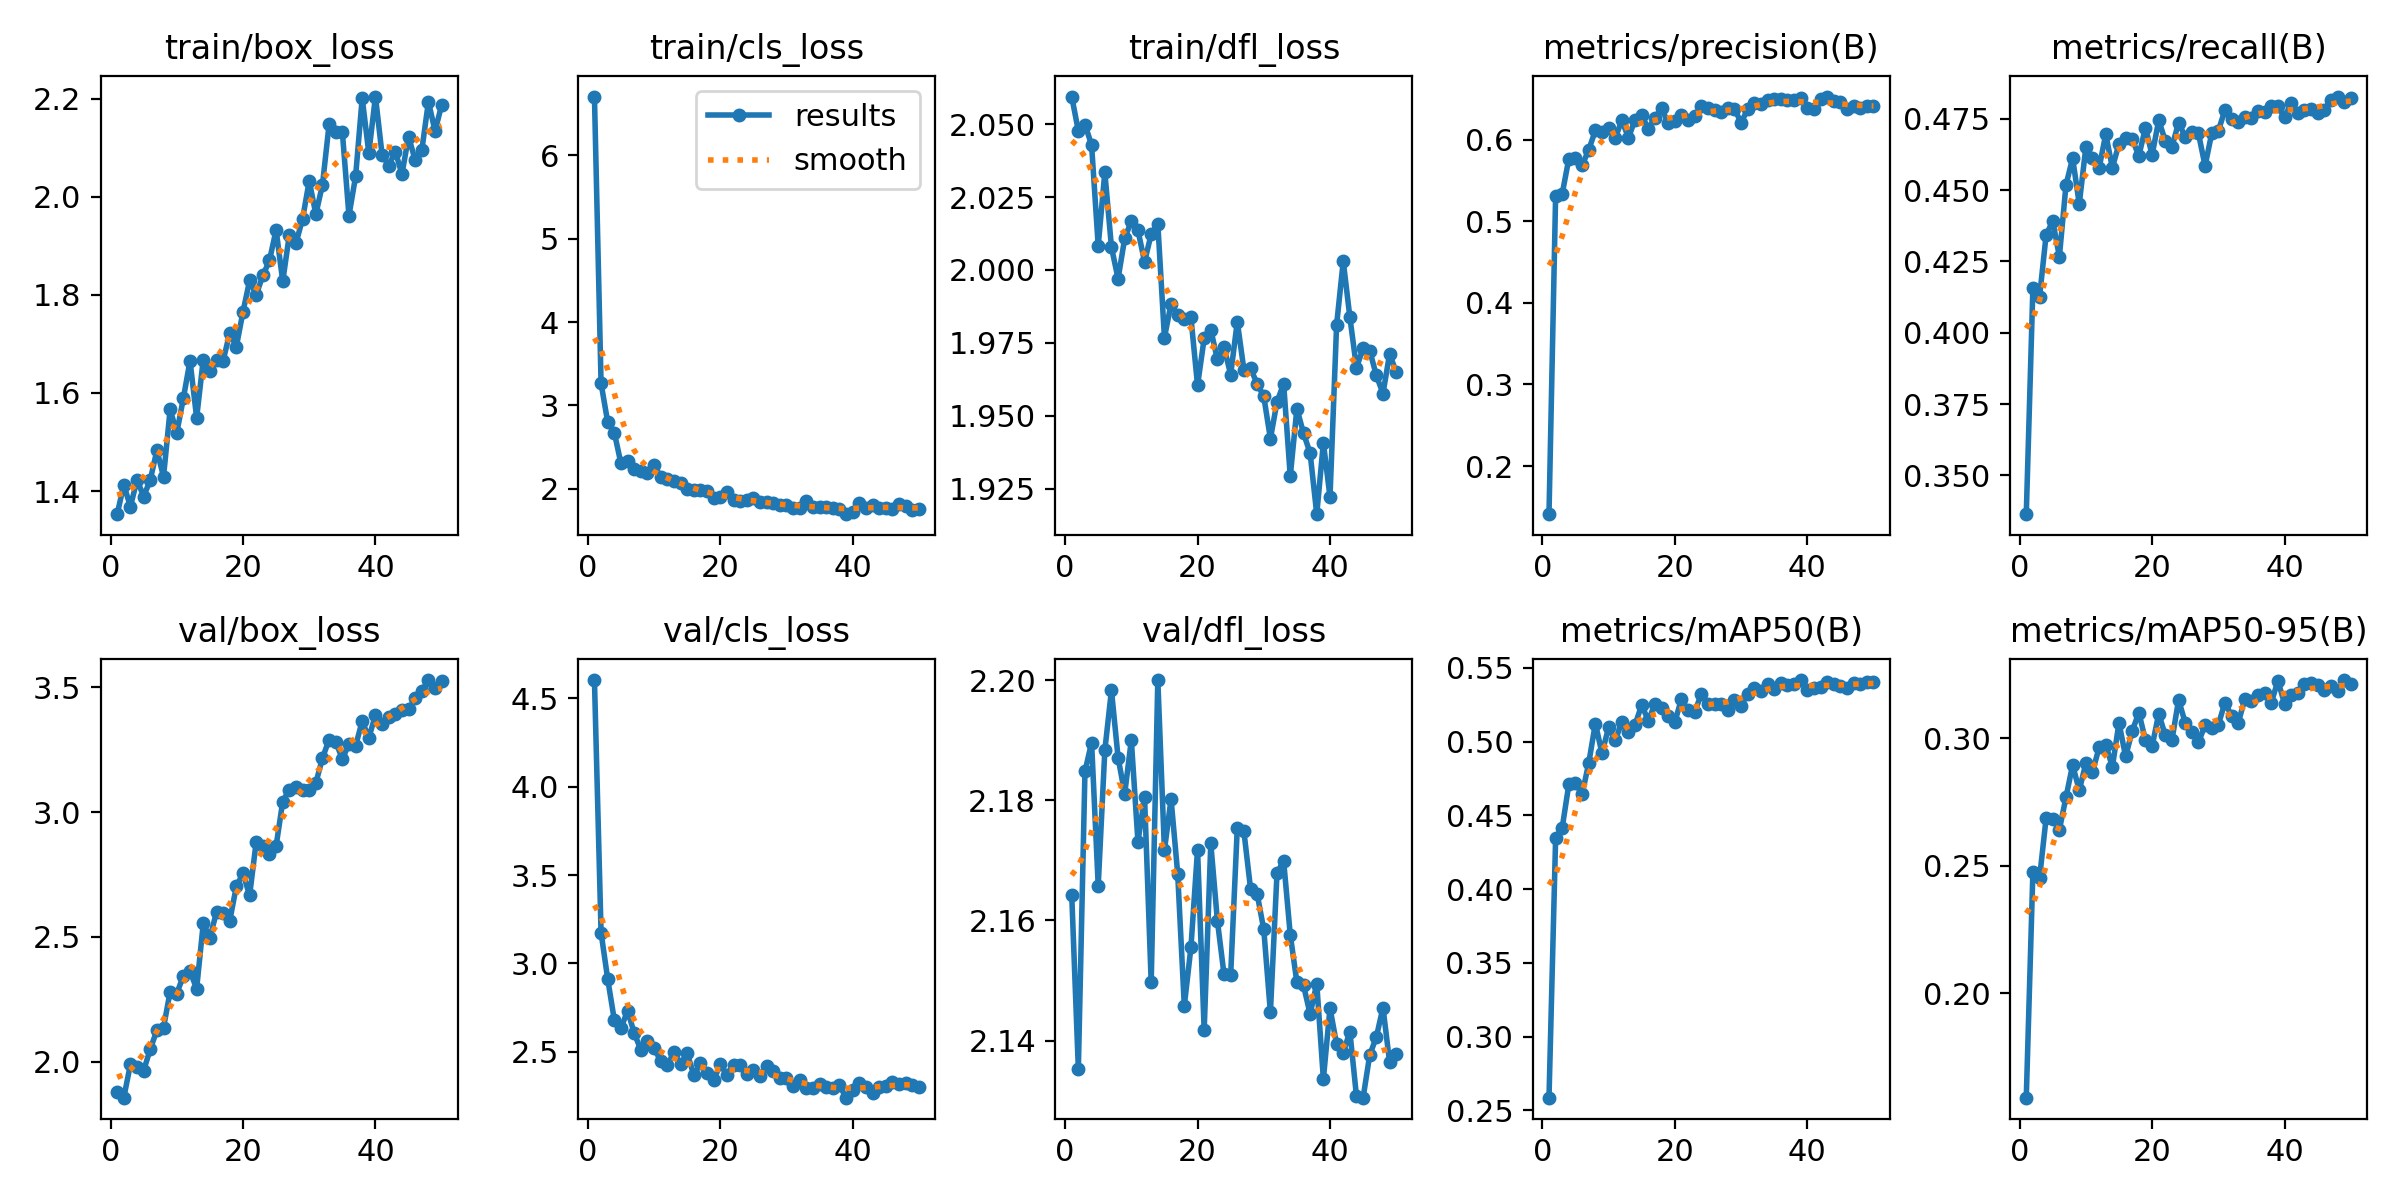

The data file committed next to this chart (first rows):
epoch, train/box_loss, train/cls_loss, train/dfl_loss, metrics/precision(B), metrics/recall(B), metrics/mAP50(B), metrics/mAP50-95(B), val/box_loss, val/cls_loss, val/dfl_loss, replay_loss, lr/pg0, lr/pg1, lr/pg2
1, 1.353, 6.704, 2.059, 0.1411, 0.3364, 0.2587, 0.159, 1.88, 4.604, 2.164, 0.4869, 0.0003686, 0.0003686, 0.0003686
2, 1.413, 3.266, 2.048, 0.5311, 0.4157, 0.4345, 0.2476, 1.856, 3.173, 2.135, 1.417, 0.0007243, 0.0007243, 0.0007243
3, 1.368, 2.802, 2.05, 0.5339, 0.4124, 0.4418, 0.2451, 1.99, 2.911, 2.185, 0.5999, 0.001065, 0.001065, 0.001065
4, 1.423, 2.675, 2.043, 0.5769, 0.4343, 0.4712, 0.2687, 1.978, 2.679, 2.19, 0.6611, 0.001045, 0.001045, 0.001045
5, 1.389, 2.306, 2.008, 0.5776, 0.4391, 0.4717, 0.2684, 1.964, 2.632, 2.166, 0.5019, 0.001023, 0.001023, 0.001023
6, 1.423, 2.33, 2.034, 0.5688, 0.4267, 0.4643, 0.2641, 2.051, 2.731, 2.188, 1.705, 0.001001, 0.001001, 0.001001
7, 1.483, 2.237, 2.008, 0.5875, 0.4518, 0.4855, 0.2769, 2.126, 2.606, 2.198, 1.084, 0.000979, 0.000979, 0.000979
8, 1.429, 2.21, 1.997, 0.6114, 0.4612, 0.5123, 0.2895, 2.137, 2.51, 2.187, 0.8035, 0.000957, 0.000957, 0.000957
9, 1.567, 2.192, 2.011, 0.6092, 0.4452, 0.4921, 0.2795, 2.281, 2.562, 2.181, 1.52, 0.000935, 0.000935, 0.000935
10, 1.519, 2.289, 2.017, 0.6145, 0.4651, 0.5096, 0.2903, 2.273, 2.519, 2.19, 0.2574, 0.000913, 0.000913, 0.000913
11, 1.589, 2.143, 2.014, 0.6024, 0.4614, 0.5009, 0.2868, 2.344, 2.447, 2.173, 0.3102, 0.000891, 0.000891, 0.000891
12, 1.665, 2.115, 2.003, 0.6236, 0.4578, 0.5133, 0.2964, 2.362, 2.424, 2.18, 0.7731, 0.000869, 0.000869, 0.000869
13, 1.549, 2.098, 2.012, 0.6026, 0.4696, 0.5063, 0.2975, 2.293, 2.495, 2.15, 0.2714, 0.000847, 0.000847, 0.000847
14, 1.668, 2.076, 2.016, 0.6244, 0.4579, 0.5116, 0.2888, 2.554, 2.429, 2.2, 0.9623, 0.000825, 0.000825, 0.000825
15, 1.645, 1.996, 1.977, 0.6304, 0.4662, 0.5248, 0.306, 2.498, 2.491, 2.172, 1.751, 0.000803, 0.000803, 0.000803
16, 1.667, 1.989, 1.988, 0.6131, 0.4683, 0.5142, 0.2929, 2.599, 2.367, 2.18, 1.127, 0.000781, 0.000781, 0.000781
17, 1.666, 1.983, 1.985, 0.6268, 0.4679, 0.5258, 0.3029, 2.595, 2.433, 2.168, 0.9817, 0.000759, 0.000759, 0.000759
18, 1.722, 1.97, 1.983, 0.6387, 0.462, 0.523, 0.3101, 2.565, 2.379, 2.146, 2.376, 0.000737, 0.000737, 0.000737
19, 1.694, 1.891, 1.984, 0.6202, 0.4719, 0.5175, 0.2992, 2.703, 2.337, 2.155, 0.7977, 0.000715, 0.000715, 0.000715
20, 1.765, 1.907, 1.96, 0.6232, 0.4623, 0.5133, 0.2969, 2.754, 2.428, 2.172, 0.333, 0.000693, 0.000693, 0.000693
21, 1.829, 1.959, 1.976, 0.6307, 0.4744, 0.5289, 0.3096, 2.667, 2.369, 2.142, 0.5806, 0.000671, 0.000671, 0.000671
22, 1.8, 1.872, 1.98, 0.6236, 0.4672, 0.5212, 0.3011, 2.882, 2.425, 2.173, 3.358, 0.000649, 0.000649, 0.000649
23, 1.839, 1.853, 1.969, 0.6287, 0.4652, 0.52, 0.2993, 2.863, 2.426, 2.16, 0.3312, 0.000627, 0.000627, 0.000627
24, 1.87, 1.861, 1.974, 0.6418, 0.4736, 0.5323, 0.315, 2.834, 2.373, 2.151, 0.3174, 0.000605, 0.000605, 0.000605
25, 1.932, 1.889, 1.964, 0.6395, 0.4688, 0.5253, 0.3061, 2.864, 2.397, 2.151, 0.3156, 0.000583, 0.000583, 0.000583
26, 1.827, 1.838, 1.982, 0.6359, 0.4703, 0.5253, 0.3025, 3.042, 2.364, 2.175, 0.4579, 0.0005611, 0.0005611, 0.0005611
27, 1.923, 1.838, 1.966, 0.6346, 0.4698, 0.5257, 0.2984, 3.091, 2.416, 2.175, 0.4413, 0.0005391, 0.0005391, 0.0005391
28, 1.905, 1.827, 1.966, 0.6394, 0.4585, 0.5214, 0.3052, 3.099, 2.388, 2.165, 0.3318, 0.0005171, 0.0005171, 0.0005171
29, 1.955, 1.801, 1.961, 0.6381, 0.4699, 0.528, 0.304, 3.089, 2.349, 2.164, 0.5688, 0.0004951, 0.0004951, 0.0004951
30, 2.032, 1.807, 1.957, 0.6209, 0.4708, 0.5244, 0.3053, 3.09, 2.352, 2.159, 0.5223, 0.0004731, 0.0004731, 0.0004731
31, 1.964, 1.769, 1.942, 0.6373, 0.4781, 0.5323, 0.314, 3.117, 2.307, 2.145, 0.2633, 0.0004511, 0.0004511, 0.0004511
32, 2.025, 1.775, 1.955, 0.6455, 0.475, 0.5363, 0.3088, 3.216, 2.338, 2.168, 0.523, 0.0004291, 0.0004291, 0.0004291
33, 2.147, 1.852, 1.961, 0.6442, 0.474, 0.5343, 0.306, 3.291, 2.294, 2.17, 1.663, 0.0004071, 0.0004071, 0.0004071
34, 2.132, 1.78, 1.929, 0.6488, 0.4756, 0.539, 0.3154, 3.282, 2.296, 2.158, 0.3874, 0.0003851, 0.0003851, 0.0003851
35, 2.132, 1.78, 1.952, 0.6502, 0.4754, 0.5359, 0.3148, 3.213, 2.318, 2.15, 0.3226, 0.0003631, 0.0003631, 0.0003631
36, 1.961, 1.779, 1.944, 0.6498, 0.4776, 0.5397, 0.317, 3.273, 2.298, 2.149, 1.228, 0.0003411, 0.0003411, 0.0003411
37, 2.041, 1.773, 1.937, 0.6482, 0.4773, 0.5384, 0.3176, 3.265, 2.296, 2.144, 3.246, 0.0003191, 0.0003191, 0.0003191
38, 2.201, 1.754, 1.916, 0.6484, 0.4796, 0.539, 0.314, 3.365, 2.308, 2.15, 0.3148, 0.0002971, 0.0002971, 0.0002971
39, 2.089, 1.697, 1.941, 0.6516, 0.4794, 0.5418, 0.3226, 3.298, 2.239, 2.134, 0.4605, 0.0002751, 0.0002751, 0.0002751
40, 2.204, 1.724, 1.922, 0.6387, 0.4755, 0.5347, 0.3135, 3.389, 2.284, 2.145, 0.5033, 0.0002531, 0.0002531, 0.0002531
41, 2.086, 1.833, 1.981, 0.6373, 0.4806, 0.5361, 0.317, 3.355, 2.324, 2.139, 0.2044, 0.0002311, 0.0002311, 0.0002311
42, 2.063, 1.767, 2.003, 0.6498, 0.4771, 0.5368, 0.3177, 3.382, 2.301, 2.138, 0.8713, 0.0002091, 0.0002091, 0.0002091
43, 2.092, 1.804, 1.984, 0.6529, 0.4781, 0.5404, 0.3213, 3.392, 2.268, 2.142, 0.7794, 0.0001871, 0.0001871, 0.0001871
44, 2.046, 1.77, 1.966, 0.6471, 0.4785, 0.5392, 0.3215, 3.411, 2.296, 2.131, 1.3, 0.0001651, 0.0001651, 0.0001651
45, 2.122, 1.773, 1.973, 0.6464, 0.4769, 0.5377, 0.3207, 3.413, 2.306, 2.131, 0.4564, 0.0001431, 0.0001431, 0.0001431
46, 2.075, 1.763, 1.972, 0.6378, 0.4781, 0.5362, 0.3189, 3.455, 2.325, 2.138, 4.286, 0.0001211, 0.0001211, 0.0001211
47, 2.095, 1.819, 1.964, 0.6417, 0.4817, 0.5398, 0.3205, 3.486, 2.318, 2.141, 1.257, 9.9101e-05, 9.9101e-05, 9.9101e-05
48, 2.193, 1.789, 1.958, 0.6389, 0.4828, 0.5388, 0.3185, 3.529, 2.324, 2.146, 0.9048, 7.7103e-05, 7.7103e-05, 7.7103e-05
49, 2.134, 1.746, 1.971, 0.6416, 0.481, 0.5408, 0.3228, 3.498, 2.311, 2.136, 0.44, 5.5106e-05, 5.5106e-05, 5.5106e-05
50, 2.187, 1.756, 1.965, 0.6417, 0.4824, 0.5402, 0.3214, 3.524, 2.302, 2.138, 0.3306, 3.3108e-05, 3.3108e-05, 3.3108e-05
